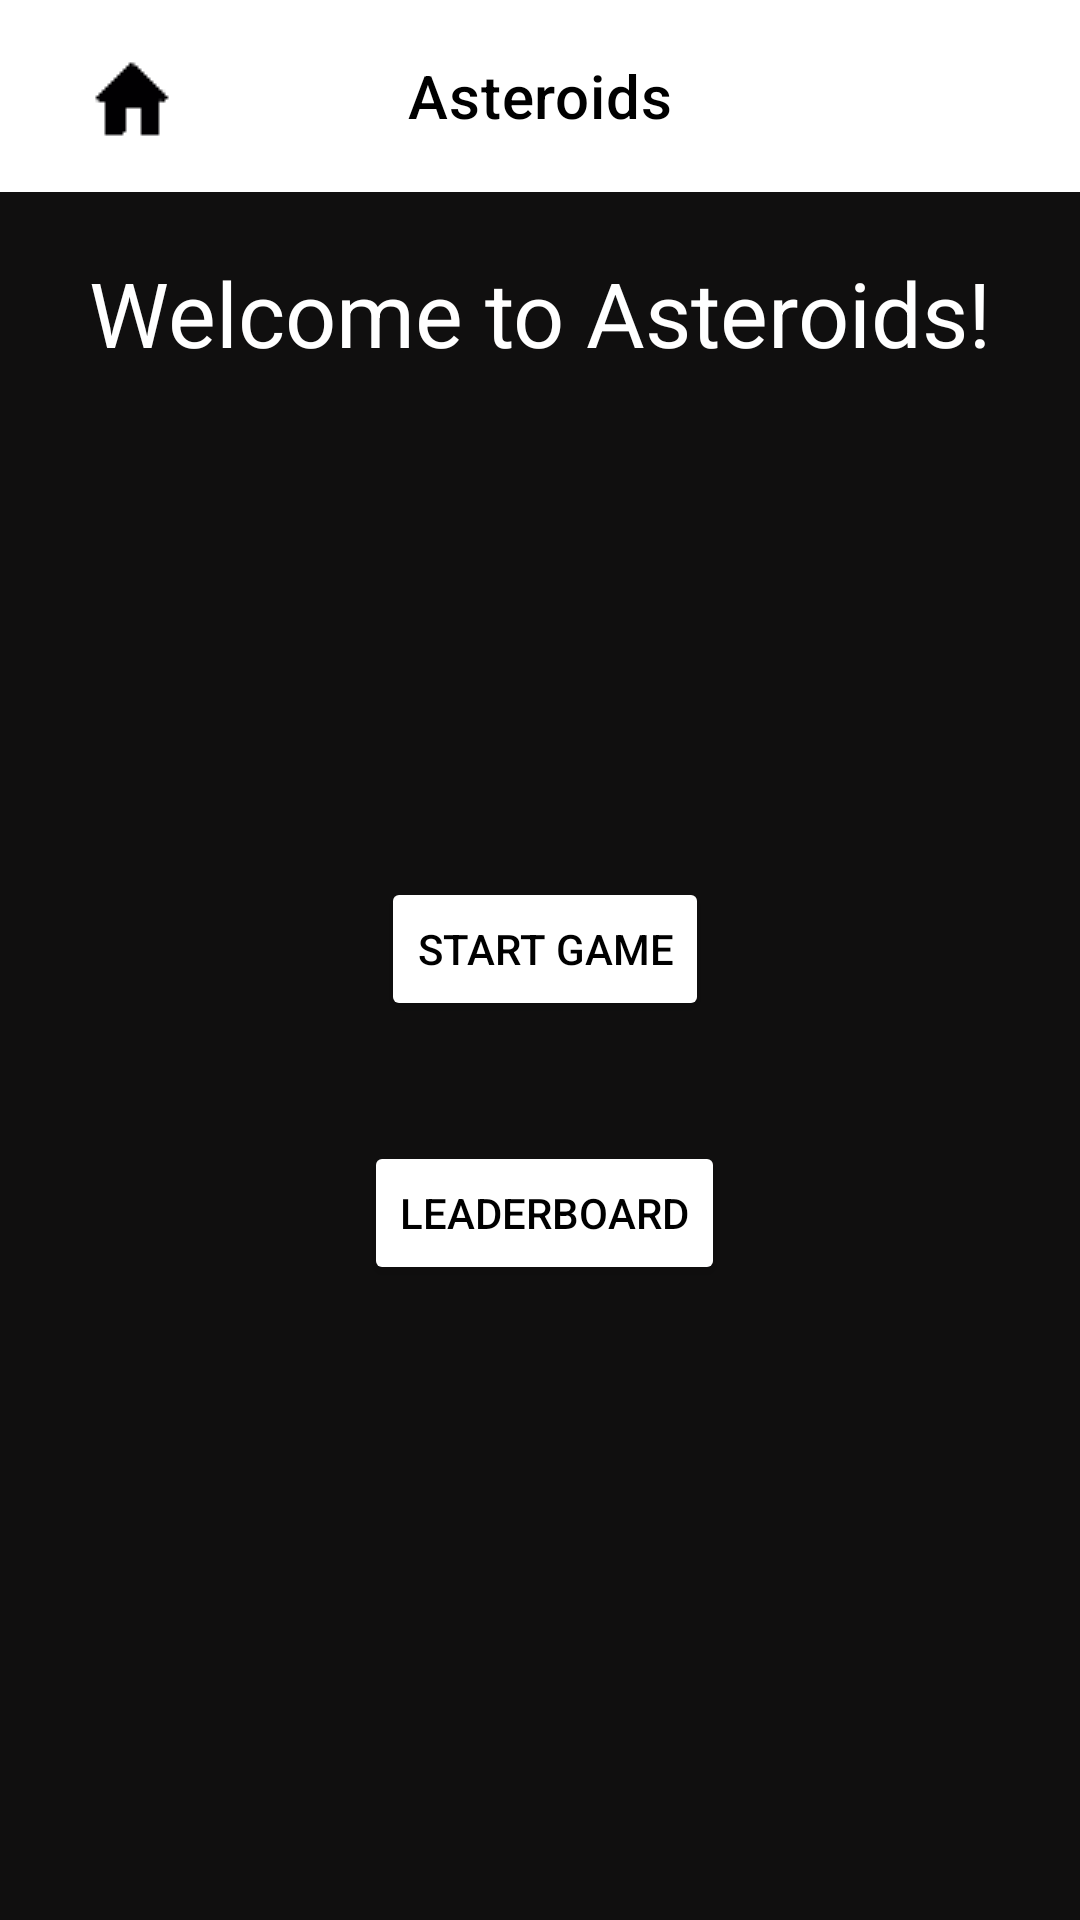

Here is an Android app screen rendered from its layout file. Give the layout XML and the strings, colors and styles it references.
<!-- AndroidManifest.xml: application theme Theme.AsteroidsTest -->
<!-- res/layout/fragment_menu.xml -->
<?xml version="1.0" encoding="utf-8"?>
<androidx.constraintlayout.widget.ConstraintLayout xmlns:android="http://schemas.android.com/apk/res/android"
    xmlns:app="http://schemas.android.com/apk/res-auto"
    xmlns:tools="http://schemas.android.com/tools"
    android:id="@+id/endFragment"
    android:layout_width="match_parent"
    android:layout_height="match_parent"
    android:background="#100F0F"
    tools:context=".MenuFragment">

    <com.google.android.material.appbar.AppBarLayout
        android:id="@+id/appBarLayout2"
        android:layout_width="match_parent"
        android:layout_height="wrap_content"
        app:layout_constraintEnd_toEndOf="parent"
        app:layout_constraintStart_toStartOf="parent"
        app:layout_constraintTop_toTopOf="parent">

        <com.google.android.material.appbar.MaterialToolbar
            style="@style/Widget.MaterialComponents.Toolbar.Primary"
            android:id="@+id/topAppBar"
            android:layout_width="match_parent"
            android:layout_height="wrap_content"
            android:background="@color/white"
            android:minHeight="?attr/actionBarSize"
            android:paddingStart="16dp"
            android:paddingLeft="16dp"
            android:paddingEnd="16dp"
            android:paddingRight="16dp"
            android:touchscreenBlocksFocus="true"
            app:navigationIcon="@drawable/home"
            app:title="Asteroids"
            app:titleCentered="true"
            app:titleMargin="4dp"
            app:titleTextColor="@color/black" />
    </com.google.android.material.appbar.AppBarLayout>

    <TextView
        android:id="@+id/welcomeText"
        android:layout_width="wrap_content"
        android:layout_height="wrap_content"
        android:layout_marginTop="20dp"
        android:text="@string/welcome"
        android:textColor="@color/white"
        android:textSize="30sp"
        app:layout_constraintEnd_toEndOf="parent"
        app:layout_constraintStart_toStartOf="parent"
        app:layout_constraintTop_toBottomOf="@+id/appBarLayout2" />

    <ImageView
        android:id="@+id/star1"
        android:layout_width="wrap_content"
        android:layout_height="wrap_content"
        android:layout_marginBottom="72dp"
        android:background="@drawable/stars"
        app:layout_constraintBottom_toBottomOf="parent"
        app:layout_constraintEnd_toEndOf="parent"
        app:layout_constraintHorizontal_bias="0.519"
        app:layout_constraintStart_toStartOf="parent" />

    <ImageView
        android:id="@+id/star2"
        android:layout_width="55dp"
        android:layout_height="54dp"
        android:layout_marginTop="192dp"
        android:background="@drawable/stars"
        app:layout_constraintEnd_toEndOf="parent"
        app:layout_constraintHorizontal_bias="0.556"
        app:layout_constraintStart_toStartOf="parent"
        app:layout_constraintTop_toTopOf="@+id/appBarLayout2" />
    <ImageView
        android:id="@+id/star3"
        android:layout_width="wrap_content"
        android:layout_height="wrap_content"
        android:layout_marginTop="156dp"
        android:background="@drawable/stars"
        app:layout_constraintEnd_toEndOf="parent"
        app:layout_constraintHorizontal_bias="0.094"
        app:layout_constraintStart_toStartOf="parent"
        app:layout_constraintTop_toTopOf="@+id/appBarLayout2" />
    <ImageView
        android:id="@+id/star4"
        android:layout_width="46dp"
        android:layout_height="43dp"
        android:layout_marginTop="124dp"
        android:background="@drawable/stars"
        app:layout_constraintEnd_toEndOf="parent"
        app:layout_constraintHorizontal_bias="1.0"
        app:layout_constraintStart_toStartOf="parent"
        app:layout_constraintTop_toTopOf="@+id/appBarLayout2" />
    <ImageView
        android:id="@+id/star5"
        android:layout_width="20dp"
        android:layout_height="20dp"
        android:layout_marginTop="288dp"
        android:background="@drawable/stars"
        app:layout_constraintEnd_toEndOf="parent"
        app:layout_constraintHorizontal_bias="0.78"
        app:layout_constraintStart_toStartOf="parent"
        app:layout_constraintTop_toTopOf="@+id/appBarLayout2" />
    <ImageView
        android:id="@+id/star6"
        android:layout_width="wrap_content"
        android:layout_height="wrap_content"
        android:layout_marginBottom="24dp"
        android:background="@drawable/stars"
        app:layout_constraintBottom_toBottomOf="parent"
        app:layout_constraintEnd_toEndOf="parent"
        app:layout_constraintHorizontal_bias="0.173"
        app:layout_constraintStart_toStartOf="parent" />
    <ImageView
        android:id="@+id/star7"
        android:layout_width="57dp"
        android:layout_height="52dp"
        android:layout_marginBottom="52dp"
        android:background="@drawable/stars"
        app:layout_constraintBottom_toBottomOf="parent"
        app:layout_constraintEnd_toEndOf="parent"
        app:layout_constraintHorizontal_bias="0.954"
        app:layout_constraintStart_toStartOf="parent" />

    <ImageView
        android:id="@+id/star8"
        android:layout_width="wrap_content"
        android:layout_height="wrap_content"
        android:layout_marginBottom="204dp"
        android:background="@drawable/stars"
        app:layout_constraintBottom_toBottomOf="parent"
        app:layout_constraintEnd_toEndOf="parent"
        app:layout_constraintHorizontal_bias="0.041"
        app:layout_constraintStart_toStartOf="parent" />

    <ImageView
        android:id="@+id/star9"
        android:layout_width="wrap_content"
        android:layout_height="wrap_content"
        android:layout_marginTop="332dp"
        android:background="@drawable/stars"
        app:layout_constraintEnd_toEndOf="parent"
        app:layout_constraintHorizontal_bias="0.154"
        app:layout_constraintStart_toStartOf="parent"
        app:layout_constraintTop_toTopOf="@+id/appBarLayout2" />

    <ImageView
        android:id="@+id/star10"
        android:layout_width="40dp"
        android:layout_height="44dp"
        android:layout_marginBottom="220dp"
        android:background="@drawable/stars"
        app:layout_constraintBottom_toBottomOf="parent"
        app:layout_constraintEnd_toEndOf="parent"
        app:layout_constraintHorizontal_bias="0.741"
        app:layout_constraintStart_toStartOf="parent" />

    <Button
        android:id="@+id/startButton"
        android:layout_width="wrap_content"
        android:layout_height="wrap_content"
        android:layout_marginTop="168dp"
        android:text="@string/start_game"
        android:backgroundTint="@color/white"
        android:textColor="@color/black"
        app:layout_constraintEnd_toEndOf="parent"
        app:layout_constraintHorizontal_bias="0.506"
        app:layout_constraintStart_toStartOf="parent"
        app:layout_constraintTop_toBottomOf="@+id/welcomeText" />

    <Button
        android:id="@+id/ScoreButton"
        android:layout_width="wrap_content"
        android:layout_height="wrap_content"
        android:layout_marginTop="40dp"
        android:text="@string/leaderboard"
        android:backgroundTint="@color/white"
        android:textColor="@color/black"
        app:layout_constraintEnd_toEndOf="parent"
        app:layout_constraintHorizontal_bias="0.506"
        app:layout_constraintStart_toStartOf="parent"
        app:layout_constraintTop_toBottomOf="@+id/startButton" />
</androidx.constraintlayout.widget.ConstraintLayout>
<!-- resources referenced by this layout -->
<resources>
  <!-- drawable home: png bitmap (drawable, 240 bytes) -->
  <!-- drawable stars (drawable) -->
  <?xml version="1.0" encoding="utf-8"?>
  <animation-list xmlns:android="http://schemas.android.com/apk/res/android">
      <item android:drawable="@drawable/star_1" android:duration="60" />
      <item android:drawable="@drawable/star_2" android:duration="60" />
      <item android:drawable="@drawable/star_3" android:duration="60" />
      <item android:drawable="@drawable/star_4" android:duration="60" />
      <item android:drawable="@drawable/star_5" android:duration="60" />
      <item android:drawable="@drawable/star_6" android:duration="60" />
  </animation-list>
  <string name="leaderboard">Leaderboard</string>
  <string name="start_game">Start Game</string>
  <string name="welcome">Welcome to Asteroids!</string>
  <style name="Theme.AsteroidsTest" parent="Base.Theme.AsteroidsTest" />
  <style name="Base.Theme.AsteroidsTest" parent="Theme.Material3.DayNight.NoActionBar">
          
          
      </style>
  <!-- not gathered from this repository: default colours our renderer supplied (Android Studio template values) -->
  <color name="black">#FF000000</color>
  <color name="white">#FFFFFFFF</color>
</resources>
